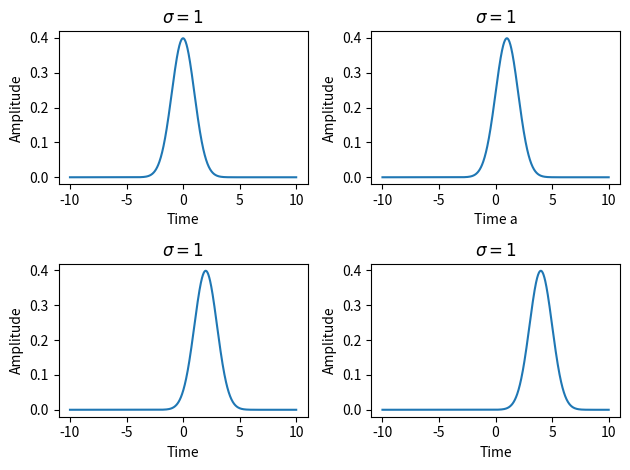

Reproduce this figure in Python.
#Problema 5: Genera una fuincion gausiana con los valores en u de =0,1,2, 4
#Generation of Gaussian function
import numpy as np
import matplotlib.pyplot as plt
t=np.linspace(-10,10,1000)
#Primero de 0.01
k=1/np.sqrt(2*np.pi*1)
x=k*np.exp(-np.power(t-0,2.)/2*np.power(1,2.))
plt.subplot(2,2,1),plt.plot(t,x),plt.xlabel('Time'),
plt.ylabel('Amplitude'),plt.title('$\sigma={} $'.format(1))
plt.tight_layout()
#Segundo de 0.5
k=1/np.sqrt(2*np.pi*1)
x=k*np.exp(-np.power(t-1,2.)/2*np.power(1,2.))
plt.subplot(2,2,2),plt.plot(t,x),plt.xlabel('Time a'),
plt.ylabel('Amplitude'),plt.title('$\sigma={} $'.format(1))
plt.tight_layout()
#Tercero de 1
k=1/np.sqrt(2*np.pi*1)
x=k*np.exp(-np.power(t-2,2.)/2*np.power(1,2.))
plt.subplot(2,2,3),plt.plot(t,x),plt.xlabel('Time'),
plt.ylabel('Amplitude'),plt.title('$\sigma={} $'.format(1))
plt.tight_layout()
#Cuarto de 10
k=1/np.sqrt(2*np.pi*1)
x=k*np.exp(-np.power(t-4,2.)/2*np.power(1,2.))
plt.subplot(2,2,4),plt.plot(t,x),plt.xlabel('Time'),
plt.ylabel('Amplitude'),plt.title('$\sigma={} $'.format(1))
plt.tight_layout()
plt.show()